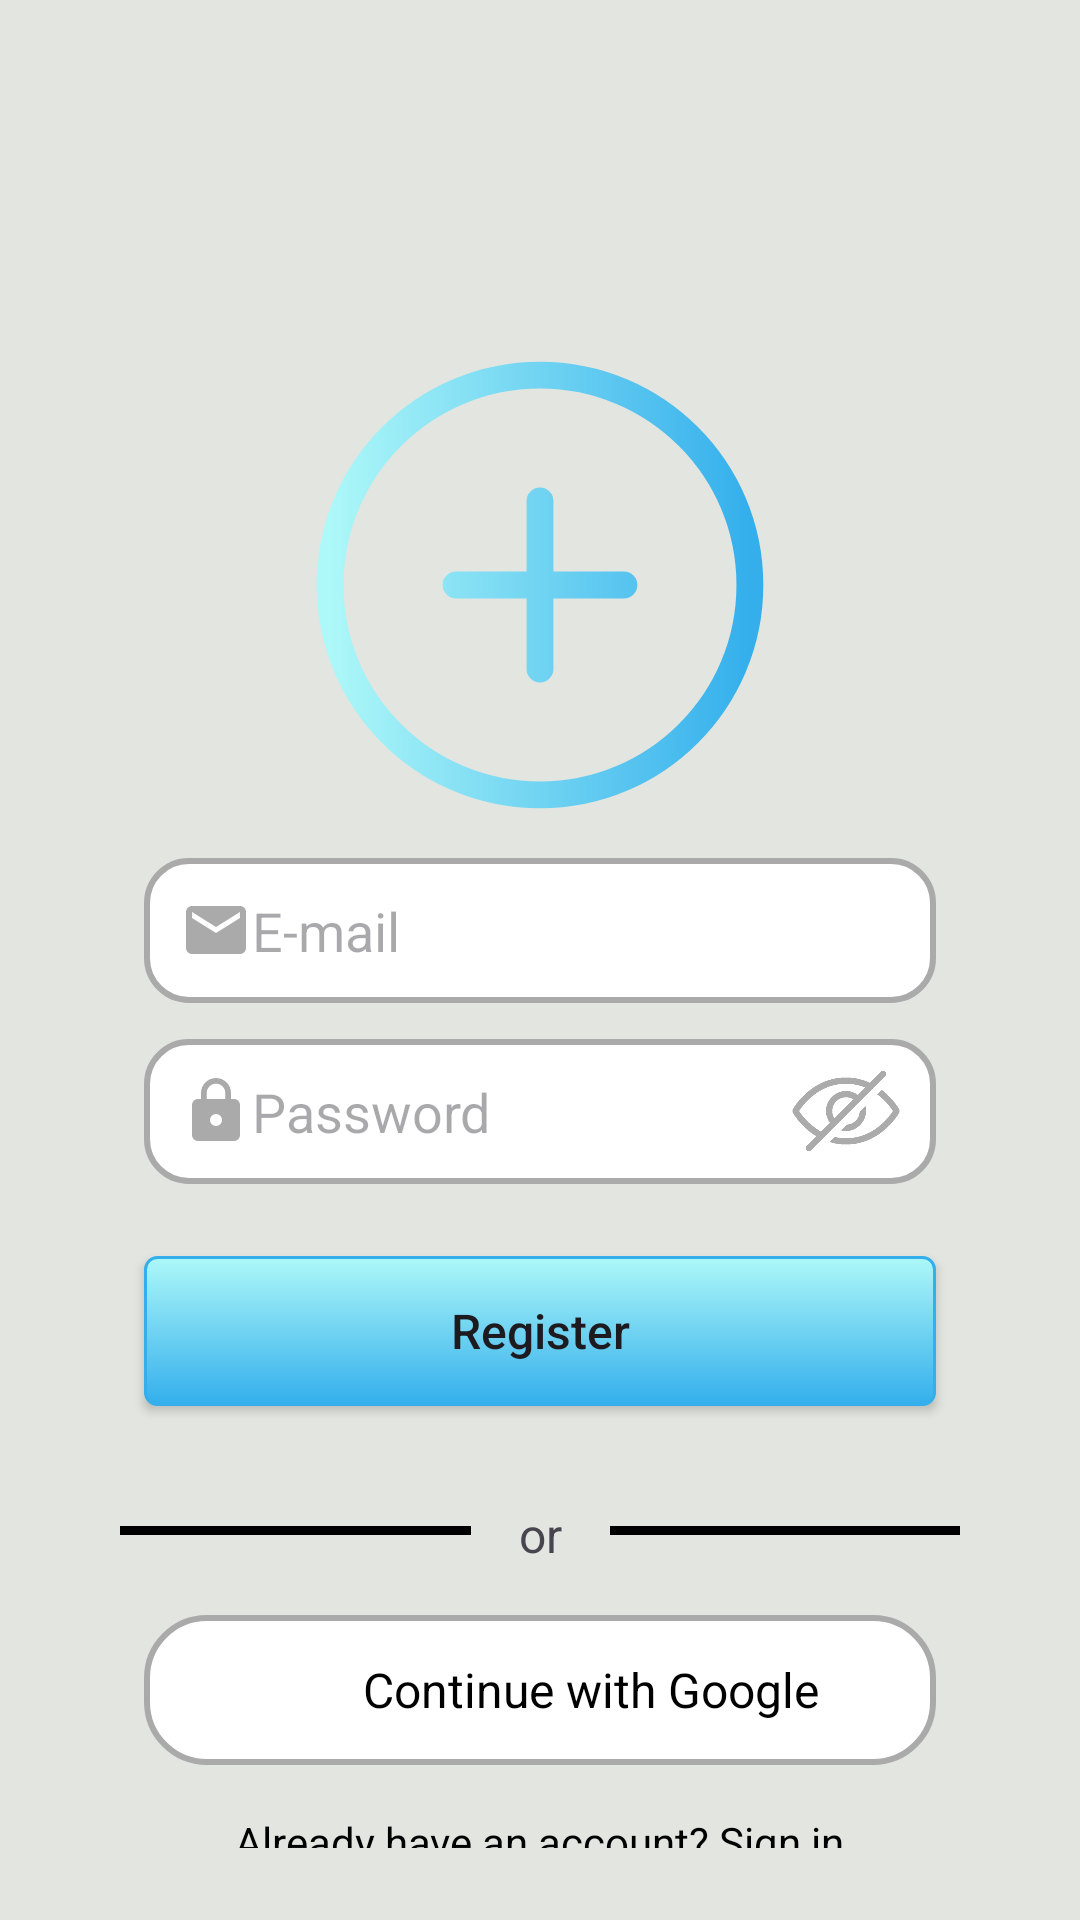

Android layout source for this screen:
<!-- AndroidManifest.xml: application theme Theme.Demo -->
<!-- res/layout/activity_register.xml -->
<?xml version="1.0" encoding="utf-8"?>
<androidx.constraintlayout.widget.ConstraintLayout xmlns:android="http://schemas.android.com/apk/res/android"
    xmlns:app="http://schemas.android.com/apk/res-auto"
    xmlns:tools="http://schemas.android.com/tools"
    android:id="@+id/main"
    android:layout_width="match_parent"
    android:layout_height="match_parent"
    android:padding="24dp"
    android:background="@color/servix_background"
    tools:context=".RegisterActivity">

    <ImageView
        android:id="@+id/plusIcon_imageView"
        android:layout_width="150dp"
        android:layout_height="150dp"
        android:layout_marginTop="96dp"
        android:contentDescription="@string/profile_picture"
        android:scaleType="centerCrop"
        android:adjustViewBounds="true"
        app:layout_constraintEnd_toEndOf="parent"
        app:layout_constraintStart_toStartOf="parent"
        app:layout_constraintTop_toTopOf="parent"
        app:srcCompat="@drawable/plus_icon" />

    <EditText
        android:id="@+id/register_email_editText"
        android:layout_width="0dp"
        android:layout_height="wrap_content"
        android:layout_marginStart="24dp"
        android:layout_marginTop="16dp"
        android:layout_marginEnd="24dp"
        android:autofillHints="e-mail"
        android:background="@drawable/input_selector"
        android:drawableStart="@drawable/ic_email"
        android:hint="@string/e_mail"
        android:inputType="textEmailAddress"
        android:padding="12dp"
        app:layout_constraintEnd_toEndOf="parent"
        app:layout_constraintStart_toStartOf="parent"
        app:layout_constraintTop_toBottomOf="@id/plusIcon_imageView" />

    <FrameLayout
        android:id="@+id/frameLayout"
        android:layout_width="0dp"
        android:layout_height="wrap_content"
        android:layout_marginStart="24dp"
        android:layout_marginTop="12dp"
        android:layout_marginEnd="24dp"
        app:layout_constraintEnd_toEndOf="parent"
        app:layout_constraintStart_toStartOf="parent"
        app:layout_constraintTop_toBottomOf="@+id/register_email_editText">

        <EditText
            android:id="@+id/register_password_editText"
            android:layout_width="match_parent"
            android:layout_height="wrap_content"
            android:autofillHints="password"
            android:background="@drawable/input_selector"
            android:drawableStart="@drawable/ic_lock"
            android:hint="@string/password"
            android:inputType="textPassword"
            android:padding="12dp"
            android:paddingEnd="48dp"
            android:textColor="@color/black" />

        <ImageView
            android:id="@+id/password_toggle"
            android:layout_width="36dp"
            android:layout_height="36dp"
            android:layout_gravity="end|center_vertical"
            android:layout_marginEnd="12dp"
            android:clickable="true"
            android:contentDescription="@string/see_password"
            android:focusable="true"
            android:src="@drawable/eye_icon_closed" />
    </FrameLayout>

    <androidx.appcompat.widget.AppCompatButton
        android:id="@+id/register_button"
        android:layout_width="0dp"
        android:layout_height="50dp"
        android:layout_marginStart="24dp"
        android:layout_marginTop="24dp"
        android:layout_marginEnd="24dp"
        android:background="@drawable/buttongradient"
        android:text="@string/register"
        android:textAllCaps="false"
        android:textSize="16sp"
        app:layout_constraintEnd_toEndOf="parent"
        app:layout_constraintStart_toStartOf="parent"
        app:layout_constraintTop_toBottomOf="@+id/frameLayout" />

    <TextView
        android:id="@+id/register_or_textView"
        android:layout_width="wrap_content"
        android:layout_height="wrap_content"
        android:layout_marginTop="32dp"
        android:text="@string/or"
        android:textSize="16sp"
        app:layout_constraintEnd_toEndOf="@+id/register_button"
        app:layout_constraintStart_toStartOf="@+id/register_button"
        app:layout_constraintTop_toBottomOf="@+id/register_button" />

    <View
        android:id="@+id/register_dividerLeft"
        android:layout_width="0dp"
        android:layout_height="3dp"
        android:layout_marginStart="16dp"
        android:layout_marginTop="8dp"
        android:layout_marginEnd="16dp"
        android:background="@color/black"
        app:layout_constraintEnd_toStartOf="@+id/register_or_textView"
        app:layout_constraintStart_toStartOf="parent"
        app:layout_constraintTop_toTopOf="@+id/register_or_textView" />

    <View
        android:id="@+id/register_dividerRight"
        android:layout_width="0dp"
        android:layout_height="3dp"
        android:layout_marginStart="16dp"
        android:layout_marginTop="8dp"
        android:layout_marginEnd="16dp"
        android:background="@color/black"
        app:layout_constraintEnd_toEndOf="parent"
        app:layout_constraintStart_toEndOf="@+id/register_or_textView"
        app:layout_constraintTop_toTopOf="@+id/register_or_textView" />

    <LinearLayout
        android:id="@+id/google_layout"
        android:layout_width="match_parent"
        android:layout_height="50dp"
        android:layout_marginStart="24dp"
        android:layout_marginTop="16dp"
        android:layout_marginEnd="24dp"
        android:background="@drawable/linearlayout_style"
        android:clickable="true"
        android:focusable="true"
        android:gravity="center"
        android:orientation="horizontal"
        android:padding="10dp"
        app:layout_constraintEnd_toEndOf="parent"
        app:layout_constraintStart_toStartOf="parent"
        app:layout_constraintTop_toBottomOf="@id/register_or_textView">

        <ImageView
            android:id="@+id/google_imageView"
            android:layout_width="24dp"
            android:layout_height="24dp"
            android:layout_marginEnd="10dp"
            android:contentDescription="@string/google_icon"
            app:srcCompat="@drawable/google_icon" />

        <TextView
            android:id="@+id/google_textView"
            android:layout_width="wrap_content"
            android:layout_height="wrap_content"
            android:text="@string/continue_with_google"
            android:textColor="@color/black"
            android:textSize="16sp" />
    </LinearLayout>

    <TextView
        android:id="@+id/register_signin_textView"
        android:layout_width="wrap_content"
        android:layout_height="wrap_content"
        android:text="@string/already_have_an_account_sign_in"
        android:textSize="14sp"
        android:textColor="@color/black"
        app:layout_constraintTop_toBottomOf="@id/google_layout"
        app:layout_constraintStart_toStartOf="parent"
        app:layout_constraintEnd_toEndOf="parent"
        android:layout_marginTop="16dp" />

</androidx.constraintlayout.widget.ConstraintLayout>
<!-- resources referenced by this layout -->
<resources>
  <color name="black">#FF000000</color>
  <color name="servix_background">#E2E5E0</color>
  <!-- drawable ic_email (drawable) -->
  <vector xmlns:android="http://schemas.android.com/apk/res/android" android:height="24dp" android:tint="#AAAAAA" android:viewportHeight="24" android:viewportWidth="24" android:width="24dp">
        
      <path android:fillColor="@android:color/darker_gray" android:pathData="M20,4L4,4c-1.1,0 -1.99,0.9 -1.99,2L2,18c0,1.1 0.9,2 2,2h16c1.1,0 2,-0.9 2,-2L22,6c0,-1.1 -0.9,-2 -2,-2zM20,8l-8,5 -8,-5L4,6l8,5 8,-5v2z"/>
      
  </vector>
  <!-- drawable ic_lock (drawable) -->
  <vector xmlns:android="http://schemas.android.com/apk/res/android" android:height="24dp" android:tint="#AAAAAA" android:viewportHeight="24" android:viewportWidth="24" android:width="24dp">
        
      <path android:fillColor="@android:color/darker_gray" android:pathData="M18,8h-1L17,6c0,-2.76 -2.24,-5 -5,-5S7,3.24 7,6v2L6,8c-1.1,0 -2,0.9 -2,2v10c0,1.1 0.9,2 2,2h12c1.1,0 2,-0.9 2,-2L20,10c0,-1.1 -0.9,-2 -2,-2zM12,17c-1.1,0 -2,-0.9 -2,-2s0.9,-2 2,-2 2,0.9 2,2 -0.9,2 -2,2zM15.1,8L8.9,8L8.9,6c0,-1.71 1.39,-3.1 3.1,-3.1 1.71,0 3.1,1.39 3.1,3.1v2z"/>
      
  </vector>
  <!-- drawable input_selector (drawable) -->
  <?xml version="1.0" encoding="utf-8"?>
  <selector xmlns:android="http://schemas.android.com/apk/res/android">
  
      <item android:state_focused="true" android:drawable="@drawable/input_focused"/>
  
      <item>
          <shape android:shape="rectangle">
              <solid android:color="@color/white"/>
              <corners android:radius="14dp"/>
              <stroke android:color="@android:color/darker_gray" android:width="2dp"/>
          </shape>
      </item>
  
  </selector>
  <!-- drawable linearlayout_style (drawable) -->
  <shape xmlns:android="http://schemas.android.com/apk/res/android"
      android:shape="rectangle">
      <corners
          android:radius="20dp"
          android:topRightRadius="20dp"
          android:bottomRightRadius="20dp"
          android:bottomLeftRadius="20dp" />
      <stroke
          android:width="2dp"
          android:color="@android:color/darker_gray" />
      <solid android:color="@android:color/white" />
  </shape>
  <string name="already_have_an_account_sign_in">Already have an account? Sign in</string>
  <string name="continue_with_google">Continue with Google</string>
  <string name="e_mail">E-mail</string>
  <string name="google_icon">Google Icon</string>
  <string name="or">or</string>
  <string name="password">Password</string>
  <string name="profile_picture">Profile Picture</string>
  <string name="register">Register</string>
  <string name="see_password">see password</string>
  <style name="Theme.Demo" parent="Base.Theme.Demo" />
  <!-- drawable input_focused (drawable) -->
  <?xml version="1.0" encoding="utf-8"?>
  <layer-list xmlns:android="http://schemas.android.com/apk/res/android">
  
      <item>
          <shape android:shape="rectangle">
              <corners android:radius="12dp"/>
              <gradient
                  android:startColor="#ADF8F8"
                  android:endColor="#34AFEC"
                  android:angle="90"/>
          </shape>
      </item>
  
      <item android:left="2dp" android:right="2dp" android:top="2dp" android:bottom="2dp">
          <shape android:shape="rectangle">
              <solid android:color="@color/white"/>
              <corners android:radius="10dp"/>
          </shape>
      </item>
  
  </layer-list>
  <color name="white">#FFFFFFFF</color>
  <style name="Base.Theme.Demo" parent="Theme.Material3.DayNight.NoActionBar">
          
  
          <item name="colorPrimary">@color/design_default_color_primary</item>
          <item name="colorPrimaryDark">@color/design_default_color_primary_dark</item>
          <item name="colorAccent">@color/material_dynamic_primary40</item>
      </style>
</resources>
